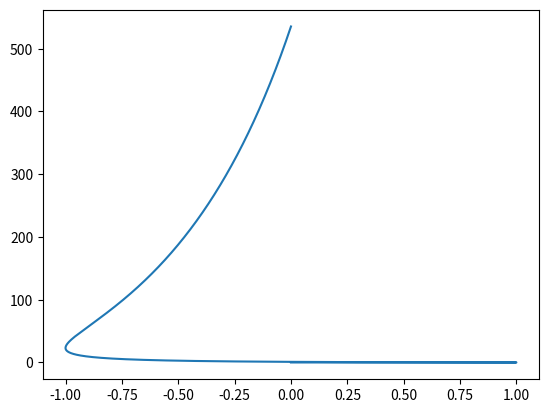

Reproduce this figure in Python.
import numpy as np
import matplotlib.pyplot as plt

pi = np.pi
e = np.exp(1)
t = np.linspace(-pi,pi,3600)

x = np.sin(t)
y = e**-(2*t)

# y = np.sin(t)

plt.plot(x,y)
plt.show()
